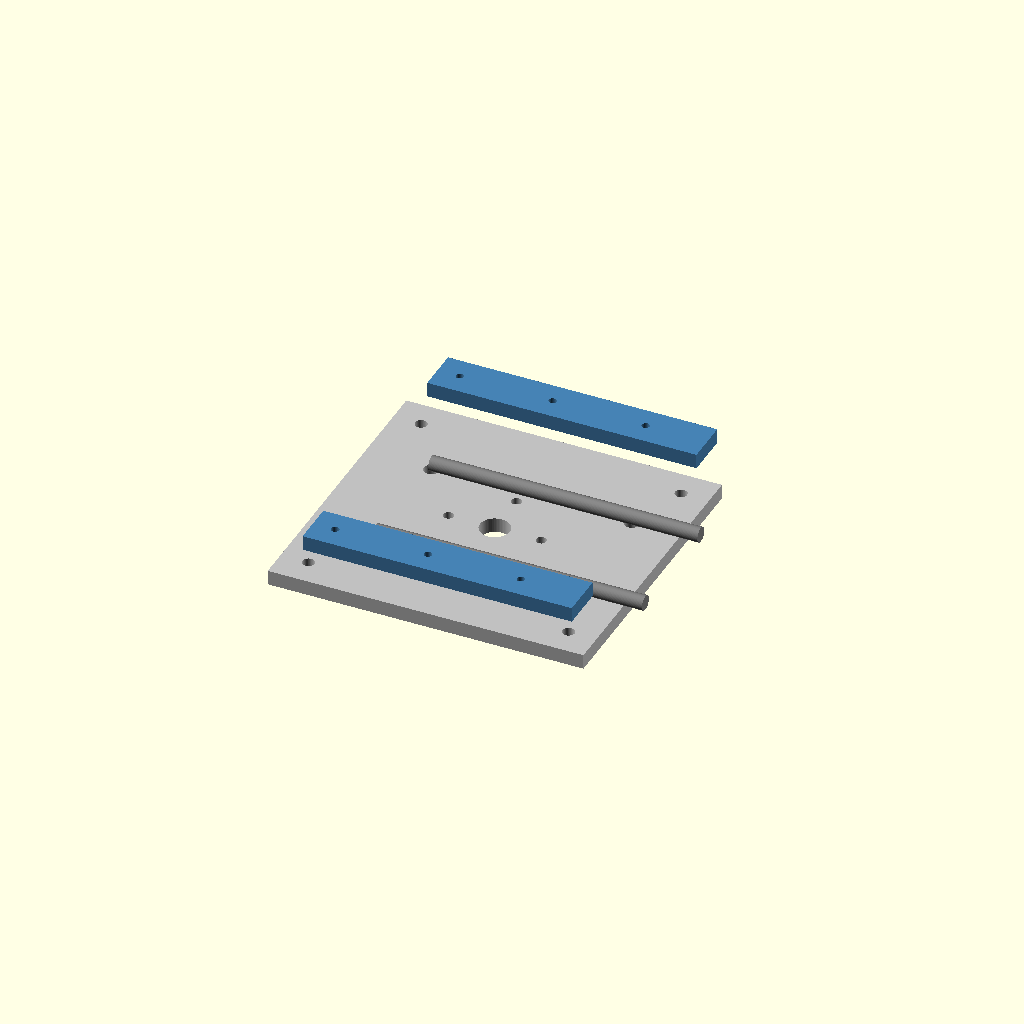
Cell 1 — every parameter at its default value.
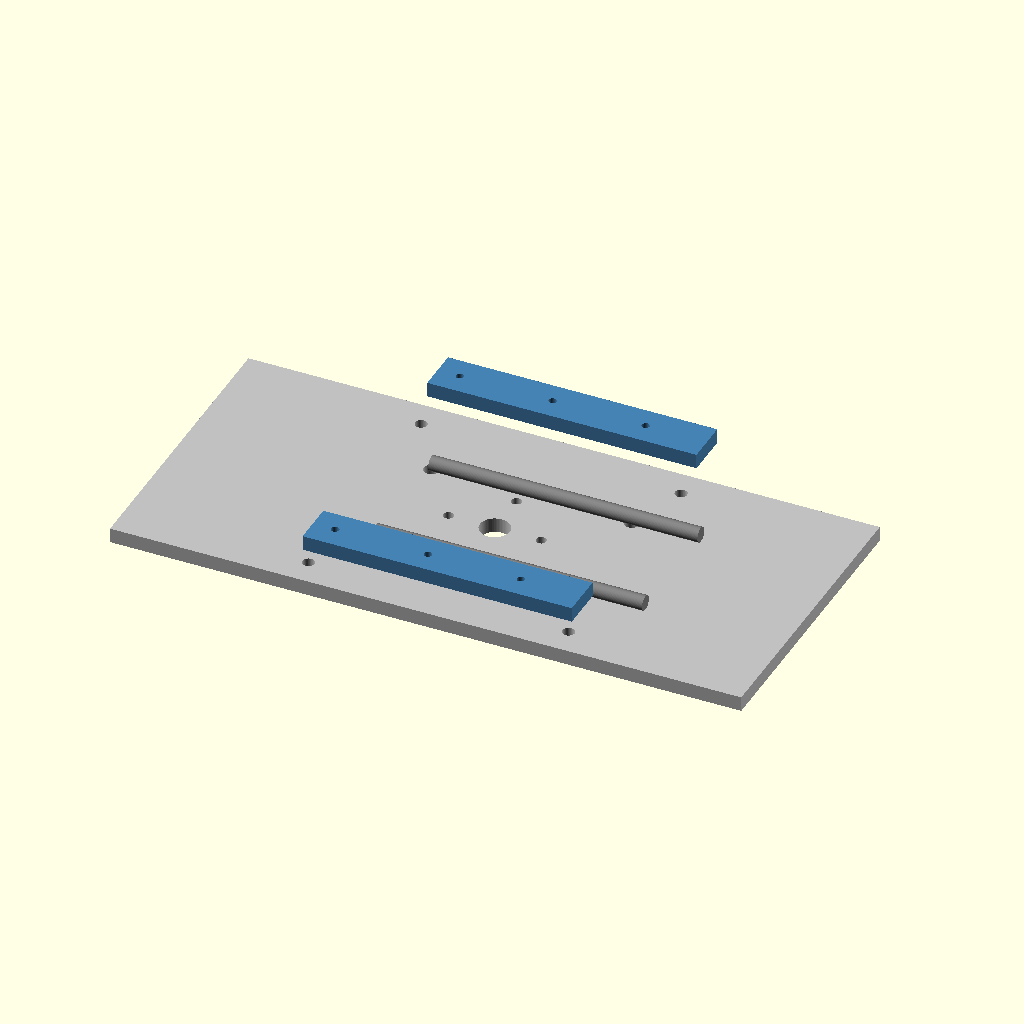
Cell 2: base_w = 340 (everything else at default).
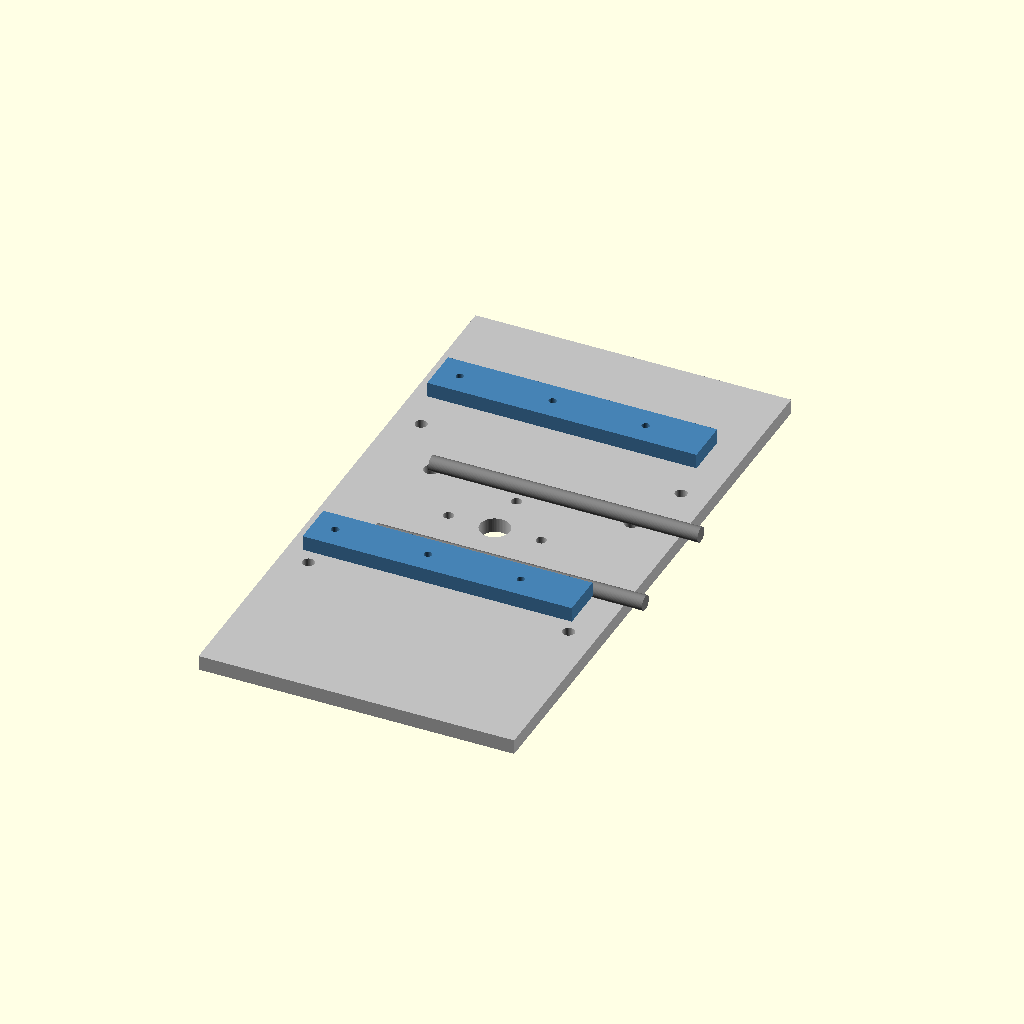
Cell 3: base_h = 320 (everything else at default).
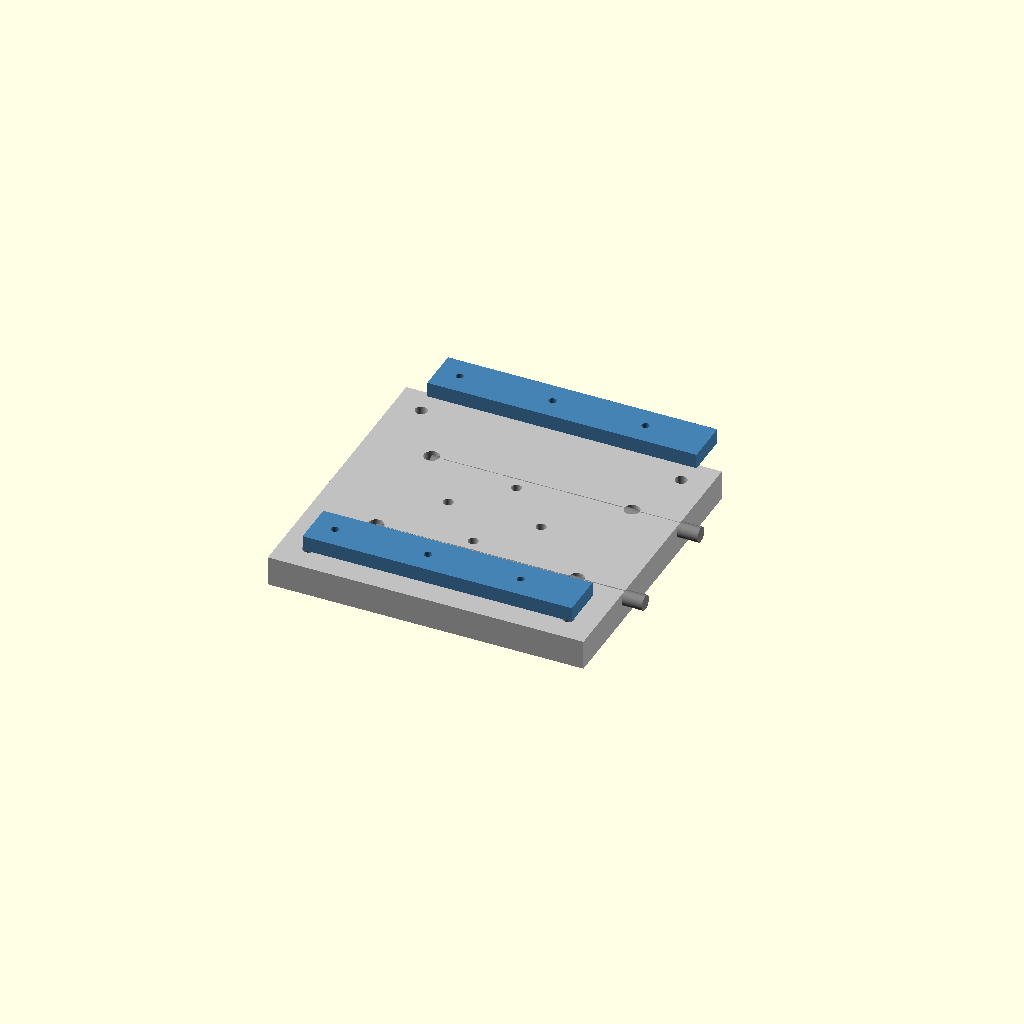
Cell 4: base_t = 16 (everything else at default).
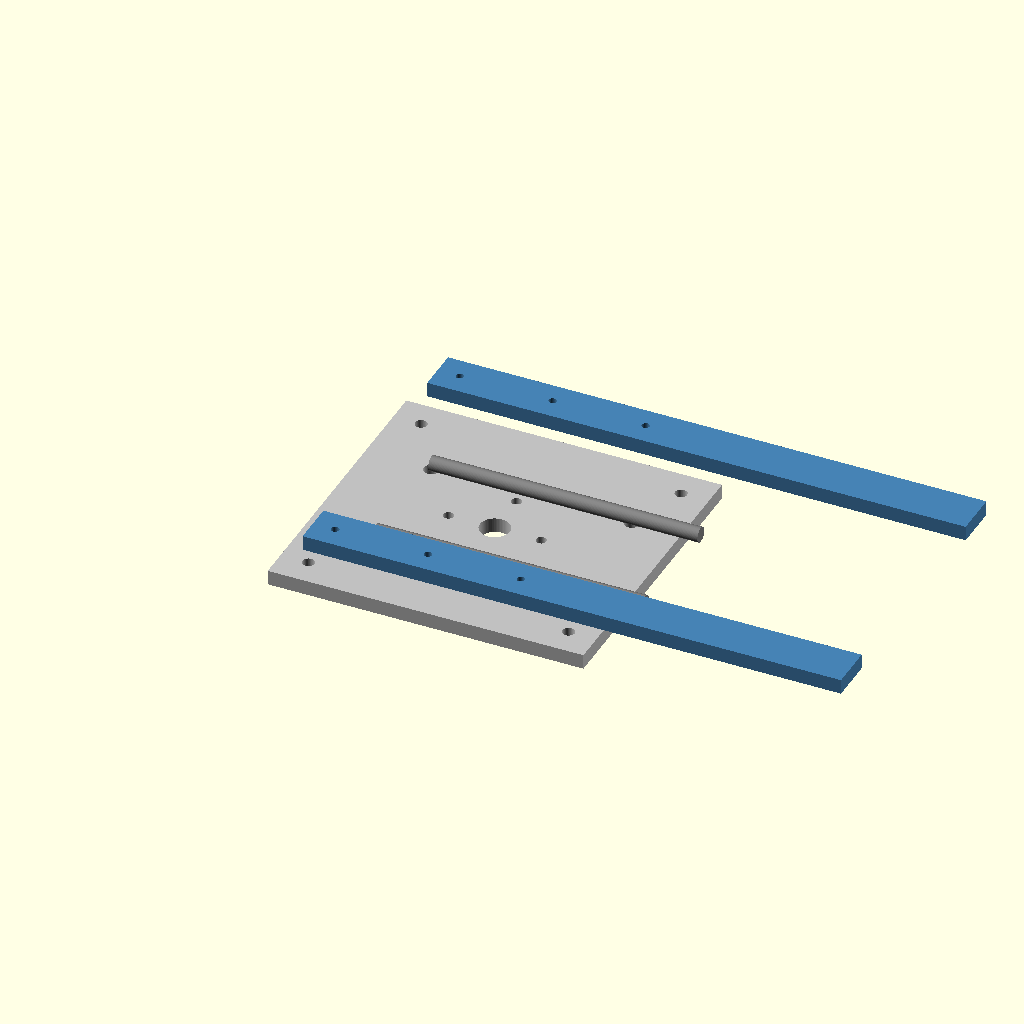
Cell 5 — jaw_len set to 290, the other parameters unchanged.
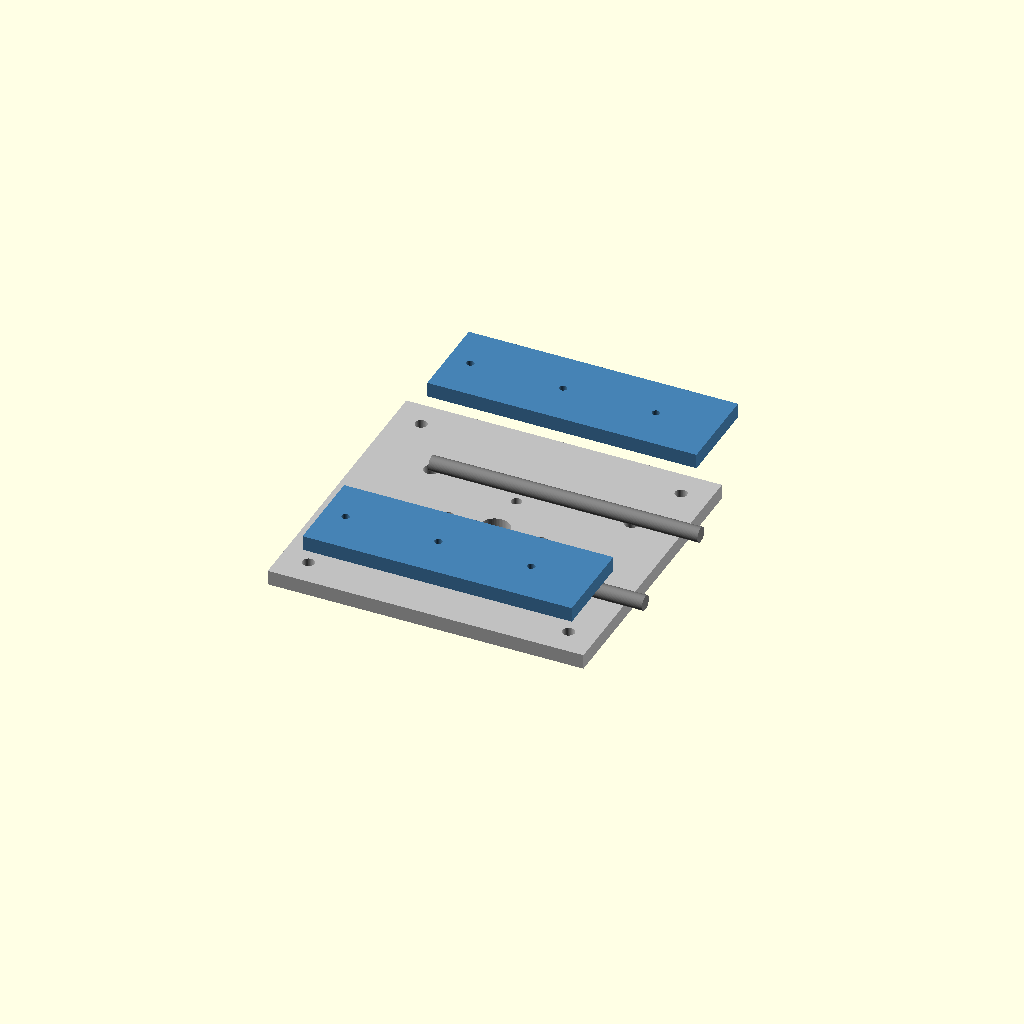
Cell 6: the same model with jaw_w = 48.
All cells are drawn from one camera (rotation 55°, 0°, 25°, orthographic, colour scheme Cornfield), so only the parameter changes between them.
OpenSCAD source file source/isaaclab/isaaclab/rov/机械与电路/夹爪参数化源码/gripper_parametric.scad:
// ROV competition universal parallel gripper
// Units: mm. This model is for fit/layout review; manufacture from the DXF/SVG.
$fn = 64;

base_w = 170;
base_h = 160;
base_t = 8;
jaw_len = 145;
jaw_w = 24;
jaw_t = 8;
opening = 120; // Set 0..120 to preview travel.

module hole(d, h=20) {
    cylinder(d=d, h=h, center=true);
}

module base_plate() {
    difference() {
        translate([-base_w/2, -base_h/2, 0])
            cube([base_w, base_h, base_t]);
        for (x=[-70,70], y=[-65,65])
            translate([x,y,base_t/2]) hole(6.5);
        for (x=[-49,59], y=[-32,32])
            translate([x,y,base_t/2]) hole(8.2);
        hole(16);
        for (a=[0:90:270])
            translate([25*cos(a),25*sin(a),base_t/2]) hole(5.5);
    }
}

module jaw() {
    difference() {
        cube([jaw_len,jaw_w,jaw_t]);
        for (x=[12,62,112])
            translate([x,jaw_w/2,jaw_t/2]) hole(4.2);
    }
}

module assembly() {
    color("silver") base_plate();
    // Rails.
    for (y=[-32,32])
        color("gray") translate([-49,y,12])
            rotate([0,90,0]) cylinder(d=8,h=145);
    // Fixed and translating jaw.
    color("steelblue") translate([-70,-72,20]) jaw();
    color("steelblue") translate([-70,-72+24+opening,20]) jaw();
}

assembly();
Customizer parameters (derived from the source; name, type, default, range or options):
base_w: number, default 170
base_h: number, default 160
base_t: number, default 8
jaw_len: number, default 145
jaw_w: number, default 24
jaw_t: number, default 8
opening: number, default 120
